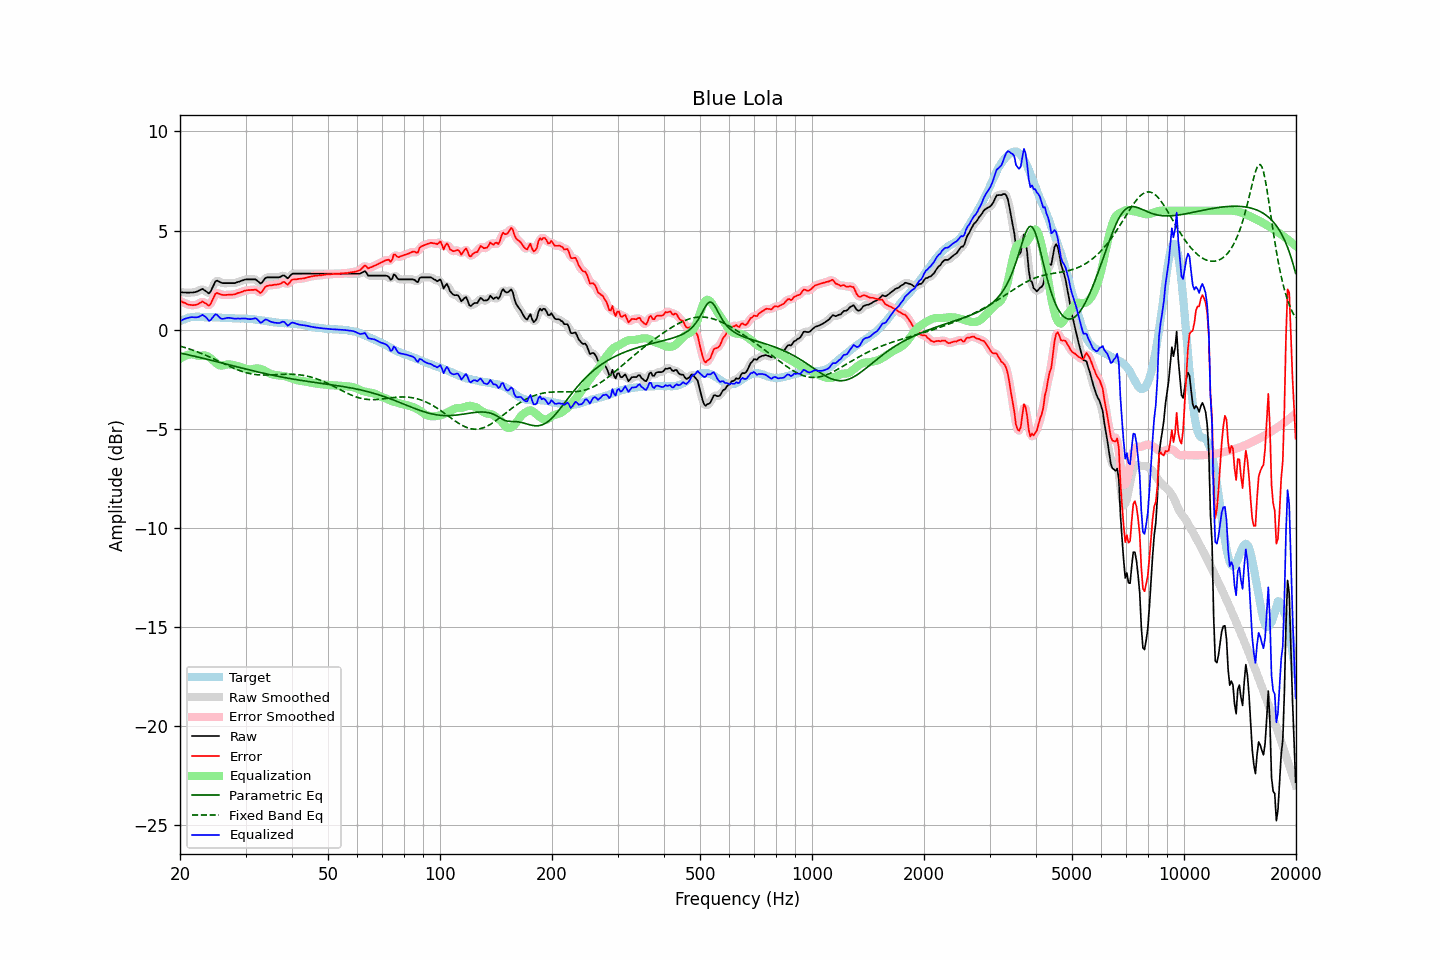

The file beside this chart, header and first rows:
frequency, raw, error, smoothed, error_smoothed, equalization, parametric_eq, fixed_band_eq, equalized_raw, equalized_smoothed, target
20.00, 1.89, 1.46, 1.89, 1.46, -1.48, -1.17, -0.83, 0.41, 0.41, 0.43
20.20, 1.89, 1.42, 1.88, 1.42, -1.42, -1.19, -0.85, 0.47, 0.46, 0.47
20.40, 1.88, 1.37, 1.88, 1.38, -1.37, -1.21, -0.88, 0.51, 0.51, 0.51
20.61, 1.88, 1.35, 1.87, 1.34, -1.33, -1.23, -0.90, 0.55, 0.55, 0.52
20.81, 1.87, 1.30, 1.87, 1.30, -1.30, -1.25, -0.93, 0.57, 0.57, 0.57
21.02, 1.87, 1.26, 1.87, 1.27, -1.27, -1.27, -0.95, 0.60, 0.60, 0.60
21.23, 1.87, 1.25, 1.87, 1.25, -1.25, -1.28, -0.98, 0.61, 0.62, 0.61
21.44, 1.88, 1.24, 1.87, 1.24, -1.24, -1.30, -1.01, 0.63, 0.63, 0.63
21.66, 1.88, 1.23, 1.88, 1.24, -1.25, -1.32, -1.04, 0.63, 0.63, 0.64
21.87, 1.89, 1.24, 1.89, 1.24, -1.26, -1.34, -1.06, 0.62, 0.63, 0.64
22.09, 1.91, 1.25, 1.91, 1.26, -1.29, -1.36, -1.10, 0.62, 0.62, 0.65
22.31, 1.94, 1.29, 1.94, 1.29, -1.31, -1.38, -1.13, 0.63, 0.63, 0.65
22.54, 1.98, 1.32, 1.99, 1.34, -1.32, -1.40, -1.16, 0.66, 0.67, 0.65
22.76, 2.02, 1.38, 2.02, 1.38, -1.32, -1.42, -1.19, 0.70, 0.70, 0.64
22.99, 2.06, 1.43, 2.03, 1.39, -1.31, -1.44, -1.22, 0.75, 0.72, 0.63
23.22, 2.00, 1.37, 2.01, 1.38, -1.30, -1.46, -1.26, 0.70, 0.70, 0.63
23.45, 1.95, 1.33, 1.94, 1.32, -1.31, -1.48, -1.29, 0.64, 0.63, 0.62
23.69, 1.89, 1.27, 1.87, 1.25, -1.34, -1.50, -1.33, 0.55, 0.54, 0.62
23.92, 1.83, 1.21, 1.87, 1.25, -1.38, -1.52, -1.36, 0.45, 0.49, 0.62
24.16, 1.92, 1.29, 1.93, 1.31, -1.44, -1.54, -1.40, 0.48, 0.49, 0.63
24.40, 2.09, 1.46, 2.08, 1.46, -1.51, -1.56, -1.44, 0.58, 0.58, 0.63
24.65, 2.26, 1.64, 2.26, 1.64, -1.58, -1.58, -1.47, 0.68, 0.69, 0.62
24.89, 2.43, 1.81, 2.40, 1.78, -1.65, -1.60, -1.51, 0.77, 0.74, 0.62
25.14, 2.48, 1.86, 2.46, 1.84, -1.72, -1.62, -1.55, 0.75, 0.73, 0.62
25.39, 2.44, 1.82, 2.45, 1.84, -1.78, -1.64, -1.59, 0.66, 0.67, 0.62
25.65, 2.40, 1.79, 2.40, 1.80, -1.81, -1.66, -1.63, 0.59, 0.60, 0.61
25.91, 2.36, 1.76, 2.37, 1.77, -1.81, -1.68, -1.67, 0.54, 0.55, 0.60
26.16, 2.35, 1.75, 2.35, 1.75, -1.80, -1.70, -1.71, 0.55, 0.55, 0.60
26.43, 2.35, 1.75, 2.34, 1.75, -1.78, -1.72, -1.75, 0.57, 0.57, 0.60
26.69, 2.35, 1.75, 2.35, 1.76, -1.76, -1.74, -1.78, 0.59, 0.59, 0.59
26.96, 2.35, 1.76, 2.35, 1.76, -1.75, -1.76, -1.82, 0.60, 0.60, 0.58
27.23, 2.35, 1.76, 2.35, 1.76, -1.75, -1.78, -1.86, 0.59, 0.59, 0.58
27.50, 2.35, 1.76, 2.34, 1.77, -1.77, -1.81, -1.90, 0.58, 0.58, 0.58
27.77, 2.35, 1.78, 2.35, 1.77, -1.78, -1.83, -1.93, 0.57, 0.57, 0.57
28.05, 2.35, 1.78, 2.36, 1.79, -1.80, -1.85, -1.97, 0.55, 0.56, 0.57
28.33, 2.38, 1.82, 2.38, 1.81, -1.82, -1.87, -2.00, 0.56, 0.56, 0.56
28.62, 2.41, 1.85, 2.40, 1.84, -1.84, -1.89, -2.03, 0.56, 0.56, 0.56
28.90, 2.43, 1.87, 2.43, 1.87, -1.87, -1.91, -2.06, 0.56, 0.56, 0.56
29.19, 2.46, 1.90, 2.46, 1.90, -1.90, -1.93, -2.09, 0.56, 0.56, 0.56
29.48, 2.49, 1.92, 2.49, 1.93, -1.92, -1.95, -2.12, 0.56, 0.57, 0.57
29.78, 2.52, 1.96, 2.52, 1.95, -1.95, -1.97, -2.14, 0.57, 0.57, 0.56
30.08, 2.54, 1.97, 2.53, 1.98, -1.97, -1.99, -2.17, 0.56, 0.56, 0.56
30.38, 2.54, 1.99, 2.54, 1.99, -1.99, -2.01, -2.19, 0.54, 0.55, 0.54
30.68, 2.54, 1.99, 2.54, 2.00, -2.01, -2.03, -2.21, 0.53, 0.53, 0.54
30.99, 2.54, 2.01, 2.54, 2.00, -2.01, -2.05, -2.23, 0.53, 0.53, 0.53
31.30, 2.54, 2.01, 2.54, 2.01, -1.99, -2.07, -2.24, 0.54, 0.55, 0.53
31.61, 2.54, 2.01, 2.54, 2.02, -1.97, -2.09, -2.25, 0.56, 0.57, 0.53
31.93, 2.54, 2.03, 2.52, 2.01, -1.96, -2.11, -2.27, 0.58, 0.56, 0.51
32.24, 2.48, 1.98, 2.47, 1.96, -1.95, -2.13, -2.27, 0.52, 0.51, 0.50
32.57, 2.41, 1.91, 2.40, 1.91, -1.96, -2.14, -2.28, 0.45, 0.44, 0.49
32.89, 2.33, 1.84, 2.36, 1.88, -1.98, -2.16, -2.29, 0.35, 0.38, 0.48
33.22, 2.38, 1.92, 2.40, 1.93, -2.01, -2.18, -2.29, 0.37, 0.39, 0.46
33.55, 2.49, 2.03, 2.48, 2.02, -2.04, -2.20, -2.29, 0.45, 0.44, 0.46
33.89, 2.60, 2.16, 2.57, 2.13, -2.08, -2.22, -2.29, 0.51, 0.49, 0.44
34.23, 2.64, 2.20, 2.63, 2.20, -2.13, -2.24, -2.29, 0.51, 0.50, 0.44
34.57, 2.64, 2.22, 2.65, 2.23, -2.18, -2.25, -2.29, 0.46, 0.47, 0.42
34.92, 2.64, 2.23, 2.64, 2.23, -2.22, -2.27, -2.29, 0.42, 0.42, 0.40
35.27, 2.64, 2.24, 2.64, 2.24, -2.25, -2.29, -2.28, 0.39, 0.39, 0.40
35.62, 2.64, 2.26, 2.64, 2.25, -2.27, -2.31, -2.28, 0.37, 0.37, 0.38
35.97, 2.64, 2.27, 2.64, 2.26, -2.29, -2.32, -2.27, 0.35, 0.35, 0.37
... 635 more rows
